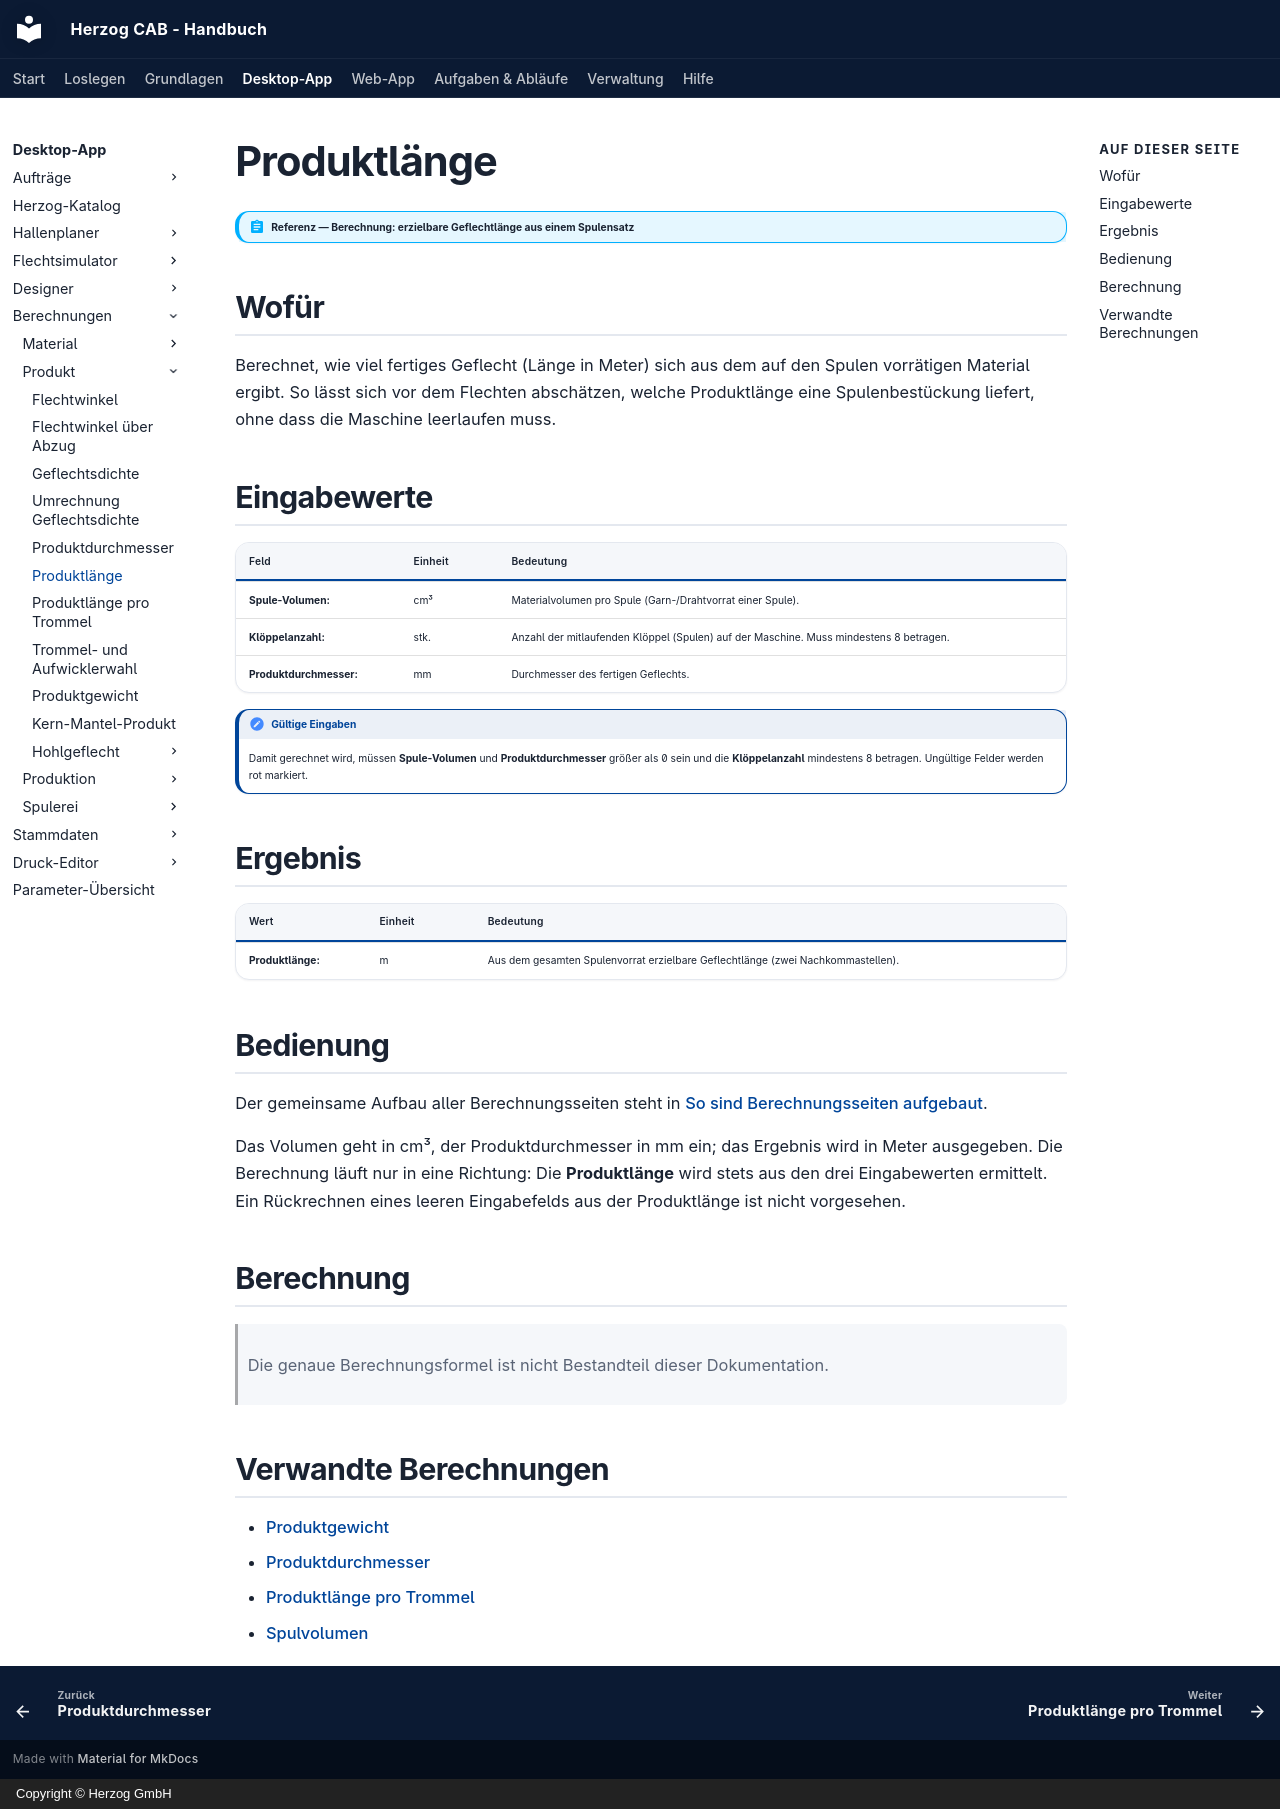

repository: Herzog-GmbH/HerzogCAB-Docs · page: calculations/product/rope-length/index.html · generator: mkdocs · copyright: Copyright © Herzog GmbH

# Produktlänge

!!! abstract "Referenz — Berechnung: erzielbare Geflechtlänge aus einem Spulensatz"

## Wofür

Berechnet, wie viel fertiges Geflecht (Länge in Meter) sich aus dem auf den
Spulen vorrätigen Material ergibt. So lässt sich vor dem Flechten
abschätzen, welche Produktlänge eine Spulenbestückung liefert, ohne dass die
Maschine leerlaufen muss.

## Eingabewerte

| Feld | Einheit | Bedeutung |
|---|---|---|
| **Spule-Volumen:** | cm³ | Materialvolumen pro Spule (Garn-/Drahtvorrat einer Spule). |
| **Klöppelanzahl:** | stk. | Anzahl der mitlaufenden Klöppel (Spulen) auf der Maschine. Muss mindestens 8 betragen. |
| **Produktdurchmesser:** | mm | Durchmesser des fertigen Geflechts. |

!!! note "Gültige Eingaben"
    Damit gerechnet wird, müssen **Spule-Volumen** und **Produktdurchmesser** größer als 0 sein und die **Klöppelanzahl** mindestens 8 betragen. Ungültige Felder werden rot markiert.

## Ergebnis

| Wert | Einheit | Bedeutung |
|---|---|---|
| **Produktlänge:** | m | Aus dem gesamten Spulenvorrat erzielbare Geflechtlänge (zwei Nachkommastellen). |

## Bedienung

Der gemeinsame Aufbau aller Berechnungsseiten steht in
[So sind Berechnungsseiten aufgebaut](../../basics/calc-page-anatomy.md).

Das Volumen geht in cm³, der Produktdurchmesser in mm ein; das Ergebnis wird
in Meter ausgegeben. Die Berechnung läuft nur in eine Richtung: Die
**Produktlänge** wird stets aus den drei Eingabewerten ermittelt. Ein
Rückrechnen eines leeren Eingabefelds aus der Produktlänge ist nicht
vorgesehen.

## Berechnung

> Die genaue Berechnungsformel ist nicht Bestandteil dieser Dokumentation.

## Verwandte Berechnungen

- [Produktgewicht](rope-weight.md)
- [Produktdurchmesser](product-diameter.md)
- [Produktlänge pro Trommel](rope-length-on-drum.md)
- [Spulvolumen](../material/bobbin-volume.md)
